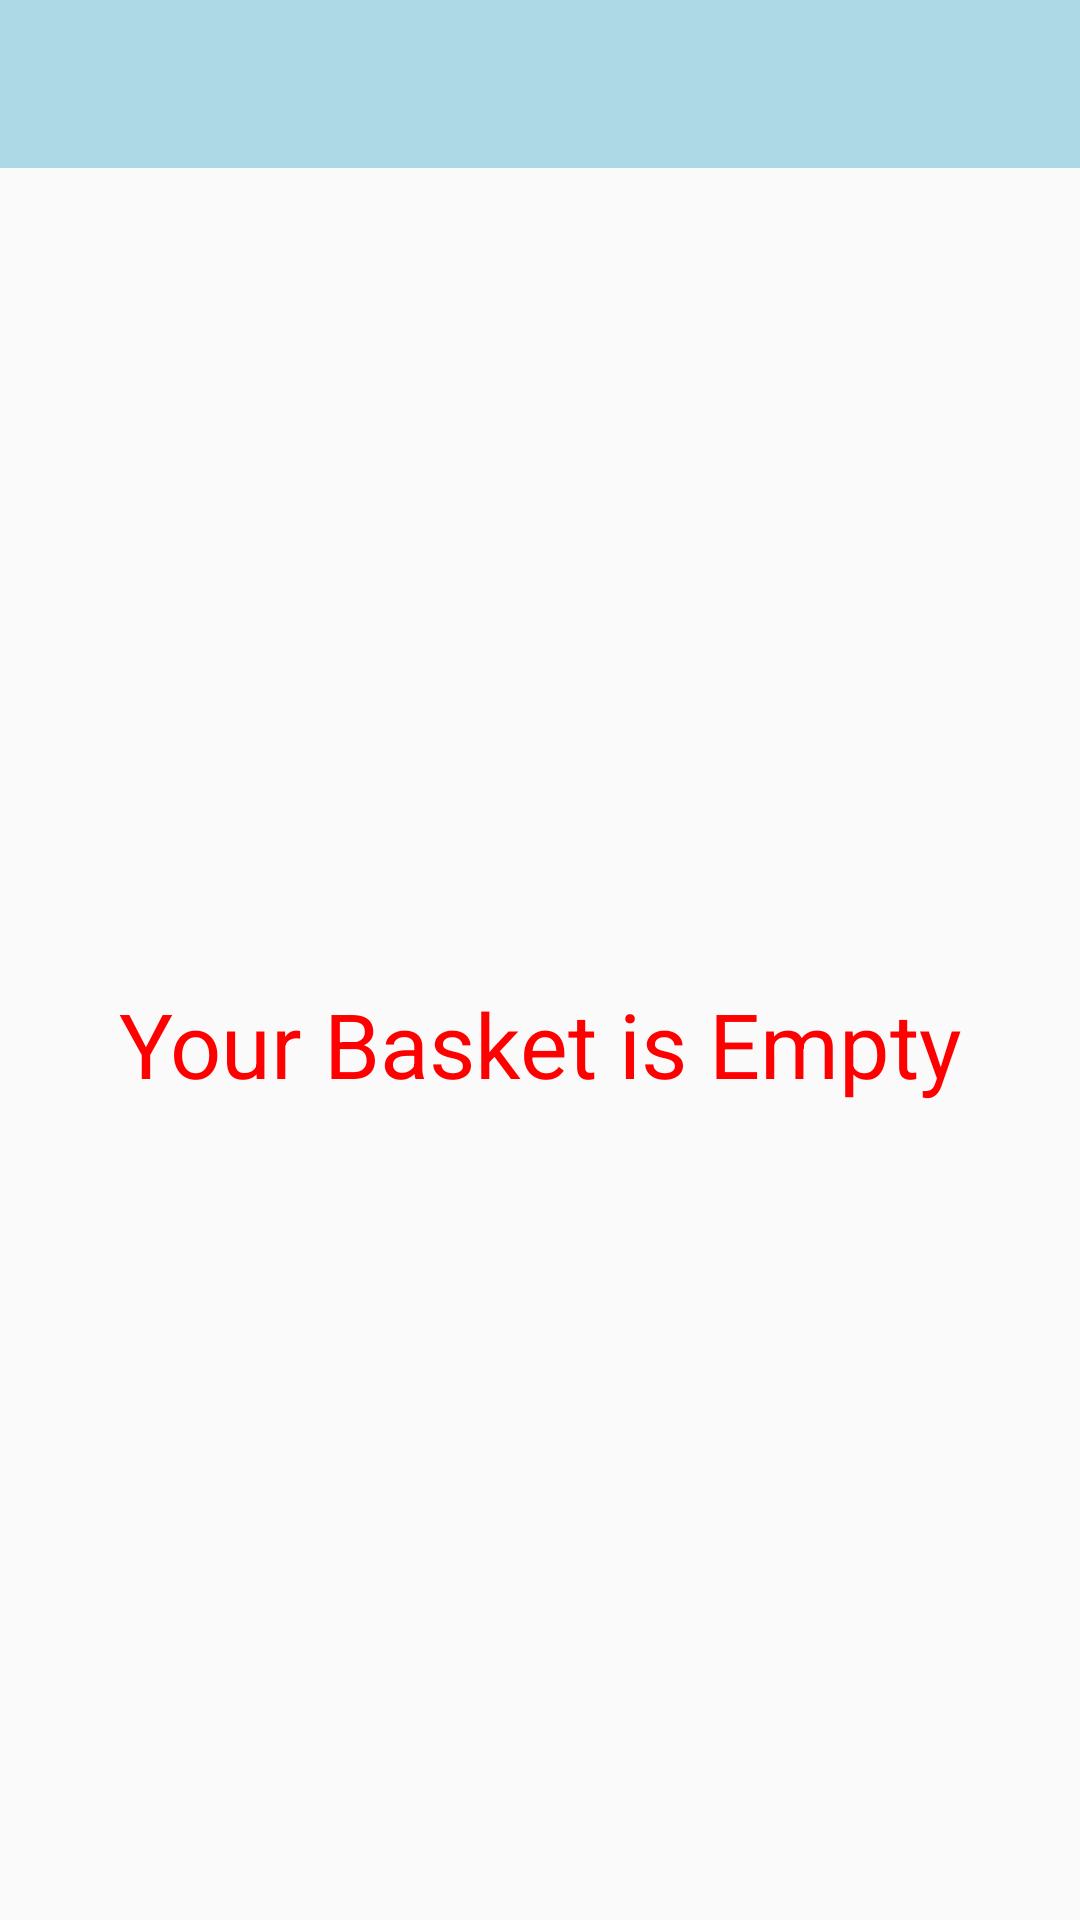

Here is an Android app screen rendered from its layout file. Give the layout XML and the strings, colors and styles it references.
<!-- AndroidManifest.xml: application theme status_bar_color -->
<!-- res/layout/activity_shopping_basket.xml -->
<LinearLayout xmlns:android="http://schemas.android.com/apk/res/android"
    android:layout_width="match_parent"
    android:layout_height="match_parent"
    xmlns:app="http://schemas.android.com/apk/res-auto"
    xmlns:tools="http://schemas.android.com/tools"
    tools:context=".MainActivityClasses.ShoppingBasket"
    android:orientation="vertical">

    <LinearLayout
        android:layout_width="match_parent"
        android:layout_height="wrap_content"
        android:orientation="vertical">

        <com.google.android.material.appbar.AppBarLayout
            android:id="@+id/appBarLayout"
            android:layout_width="match_parent"
            android:layout_height="wrap_content"
            android:background="@color/red"
            android:theme="@style/ThemeOverlay.AppCompat.Dark.ActionBar"
            android:popupTheme="@style/ThemeOverlay.AppCompat.Light"/>

        <com.google.android.material.appbar.MaterialToolbar
            android:id="@+id/toolbar"
            android:layout_width="match_parent"
            android:layout_height="?attr/actionBarSize"
            android:background="?attr/colorPrimary" />

    </LinearLayout>

    <TextView
        android:layout_width="match_parent"
        android:layout_height="match_parent"
        android:text="Your Basket is Empty"
        android:id="@+id/emptyBasket"
        android:gravity="center"
        android:textSize="30sp"
        android:textColor="@color/red"/>


    <LinearLayout
        android:layout_width="match_parent"
        android:layout_height="wrap_content"
        android:layout_marginStart="30dp"
        android:layout_marginTop="20dp"
        android:id="@+id/totalLinear"
        android:layout_marginBottom="10dp"
        android:orientation="horizontal">

        <TextView
            android:layout_width="wrap_content"
            android:layout_height="wrap_content"
            android:text="Total Amount:  "
            android:textSize="28sp"
            android:textStyle="bold"
            android:textColor="@color/black"/>
        <TextView
            android:id="@+id/totalAmaout"
            android:layout_width="wrap_content"
            android:textSize="25dp"
            android:textColor="@color/black"
            android:layout_height="wrap_content"
            android:text="amount"/>


    </LinearLayout>


    <LinearLayout
        android:layout_width="match_parent"
        android:layout_height="wrap_content"
        android:layout_marginTop="20dp"
        android:layout_marginBottom="20dp"
        android:layout_marginStart="20dp"
        android:id="@+id/expandImageView"
        android:orientation="horizontal">

        <TextView
            android:layout_width="wrap_content"
            android:layout_height="wrap_content"
            android:text="Enter Delivery Details"
            android:textSize="20sp"
            android:textStyle="bold" />

        <ImageView
            android:layout_width="wrap_content"
            android:layout_height="wrap_content"
            android:clickable="true"
            android:focusable="true"
            android:src="@drawable/baseline_expand_more_24"
            android:contentDescription="changeProgress" />



    </LinearLayout>


    <ScrollView
        android:layout_width="match_parent"
        android:layout_height="match_parent"
        android:id="@+id/fullBasket"
        android:visibility="gone">

        <LinearLayout
            android:layout_width="match_parent"
            android:layout_height="match_parent"
            android:orientation="vertical">


            <LinearLayout
                android:layout_width="match_parent"
                android:layout_height="match_parent"
                android:orientation="vertical"
                android:layout_marginBottom="30dp"
                android:visibility="gone"
                android:id="@+id/customerDetails">

                <com.google.android.material.textfield.TextInputLayout
                    android:layout_width="match_parent"
                    android:layout_height="wrap_content"
                    android:hint="Enter Full Name"
                    app:layout_constraintEnd_toEndOf="parent"
                    app:layout_constraintStart_toStartOf="parent"
                    app:layout_constraintTop_toTopOf="parent">

                    <com.google.android.material.textfield.TextInputEditText
                        android:id="@+id/customerName"
                        android:layout_width="match_parent"
                        android:layout_height="match_parent"
                        android:drawablePadding="8dp"
                        android:inputType="textPersonName"
                        android:padding="4dp"
                        android:textColor="@color/black" />
                </com.google.android.material.textfield.TextInputLayout>

                <com.google.android.material.textfield.TextInputLayout
                    android:layout_width="match_parent"
                    android:layout_height="wrap_content"
                    android:hint="Enter Email Address"
                    app:layout_constraintEnd_toEndOf="parent"
                    app:layout_constraintStart_toStartOf="parent"
                    app:layout_constraintTop_toTopOf="parent">

                    <com.google.android.material.textfield.TextInputEditText
                        android:id="@+id/emailAddress"
                        android:layout_width="match_parent"
                        android:layout_height="match_parent"
                        android:drawablePadding="8dp"
                        android:inputType="textPersonName"
                        android:padding="4dp"
                        android:textColor="@color/black" />
                </com.google.android.material.textfield.TextInputLayout>

                <com.google.android.material.textfield.TextInputLayout
                    android:layout_width="match_parent"
                    android:layout_height="wrap_content"
                    android:hint="Enter Address line 1"
                    app:layout_constraintEnd_toEndOf="parent"
                    app:layout_constraintStart_toStartOf="parent"
                    app:layout_constraintTop_toTopOf="parent">

                    <com.google.android.material.textfield.TextInputEditText
                        android:id="@+id/address1"
                        android:layout_width="match_parent"
                        android:layout_height="match_parent"
                        android:drawablePadding="8dp"
                        android:inputType="textPostalAddress"
                        android:padding="4dp"
                        android:textColor="@color/black" />
                </com.google.android.material.textfield.TextInputLayout>

                <com.google.android.material.textfield.TextInputLayout
                    android:layout_width="match_parent"
                    android:layout_height="wrap_content"
                    android:hint="Enter Address line 2"
                    app:layout_constraintEnd_toEndOf="parent"
                    app:layout_constraintStart_toStartOf="parent"
                    app:layout_constraintTop_toTopOf="parent">

                    <com.google.android.material.textfield.TextInputEditText
                        android:id="@+id/address2"
                        android:layout_width="match_parent"
                        android:layout_height="wrap_content"
                        android:drawablePadding="8dp"
                        android:padding="4dp"
                        android:inputType="textPostalAddress" />
                </com.google.android.material.textfield.TextInputLayout>

                <com.google.android.material.textfield.TextInputLayout
                    android:layout_width="match_parent"
                    android:layout_height="wrap_content"
                    android:hint="Enter Address line 3"
                    app:layout_constraintEnd_toEndOf="parent"
                    app:layout_constraintStart_toStartOf="parent"
                    app:layout_constraintTop_toTopOf="parent">

                    <com.google.android.material.textfield.TextInputEditText
                        android:id="@+id/address3"
                        android:layout_width="match_parent"
                        android:layout_height="wrap_content"
                        android:drawablePadding="8dp"
                        android:padding="4dp"
                        android:inputType="textPostalAddress" />
                </com.google.android.material.textfield.TextInputLayout>

                <com.google.android.material.textfield.TextInputLayout
                    android:layout_width="match_parent"
                    android:layout_height="wrap_content"
                    android:hint="Enter Eircode"
                    app:layout_constraintEnd_toEndOf="parent"
                    app:layout_constraintStart_toStartOf="parent"
                    app:layout_constraintTop_toTopOf="parent">

                    <com.google.android.material.textfield.TextInputEditText
                        android:id="@+id/eircode"
                        android:layout_width="200dp"
                        android:layout_height="wrap_content"
                        android:drawablePadding="8dp"
                        android:padding="4dp"
                        android:inputType="textPostalAddress" />
                </com.google.android.material.textfield.TextInputLayout>

                <CheckBox
                    android:id="@+id/useExistingDetails"
                    android:layout_width="wrap_content"
                    android:layout_height="wrap_content"
                    android:layout_gravity="right"
                    android:text="Use Existing Details" />

                <Button
                    android:id="@+id/makePayment"
                    android:layout_width="wrap_content"
                    android:layout_height="wrap_content"
                    android:layout_gravity="center"
                    android:text="Make Payment" />


            </LinearLayout>

            <androidx.recyclerview.widget.RecyclerView
                android:layout_width="match_parent"
                android:layout_height="match_parent"
                android:layout_margin="4dp"
                android:layout_marginTop="20dp"
                android:id="@+id/recyclerBasket"/>


        </LinearLayout>
    </ScrollView>


</LinearLayout>
<!-- resources referenced by this layout -->
<resources>
  <color name="black">#FF000000</color>
  <color name="red">#FF0000</color>
  <style name="status_bar_color" parent="Theme.AppCompat.Light.NoActionBar">
          
          <item name="colorPrimary">@color/blue</item>
  
          
          <item name="colorPrimaryDark">@color/black</item>
          <item name="colorAccent">@color/black</item>
      </style>
  <color name="blue">#ADD8E6</color>
</resources>
